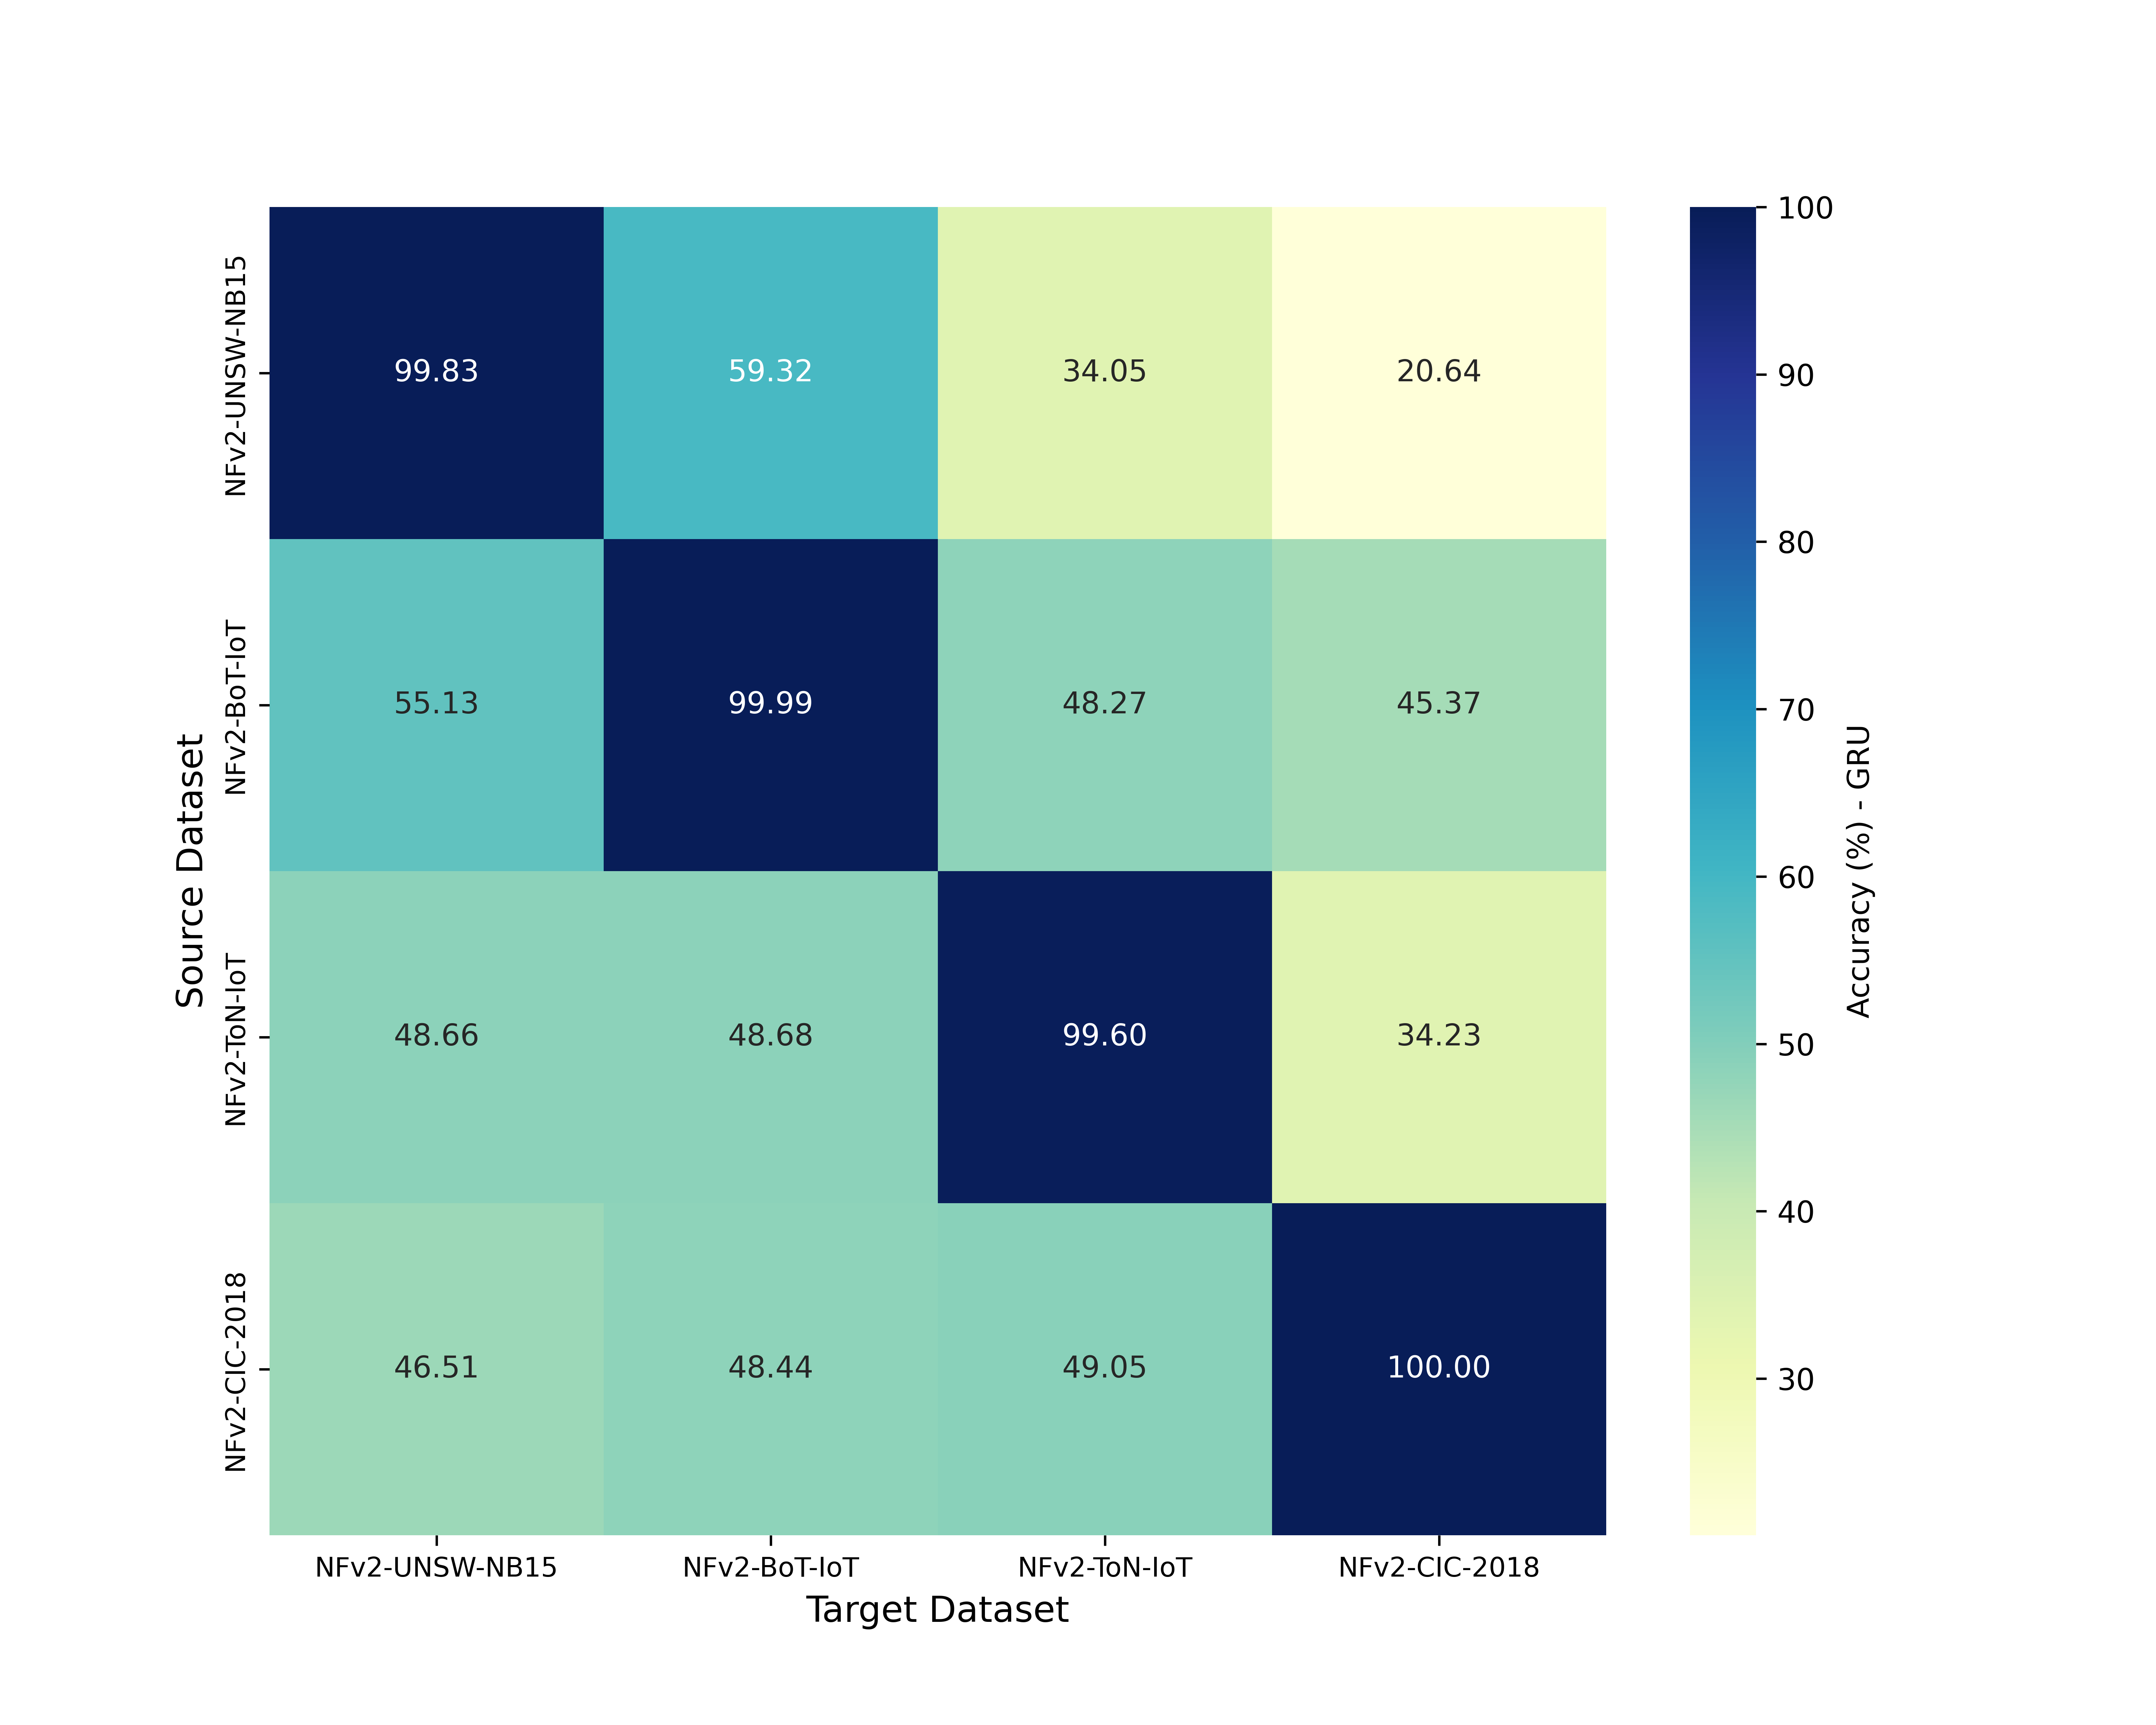

The file beside this chart, header and first rows:
, NFv2-UNSW-NB15, NFv2-BoT-IoT, NFv2-ToN-IoT, NFv2-CIC-2018
NFv2-UNSW-NB15, 99.83, 59.32, 34.05, 20.64
NFv2-BoT-IoT, 55.13, 99.99, 48.27, 45.37
NFv2-ToN-IoT, 48.66, 48.68, 99.6, 34.23
NFv2-CIC-2018, 46.51, 48.44, 49.05, 100.0
